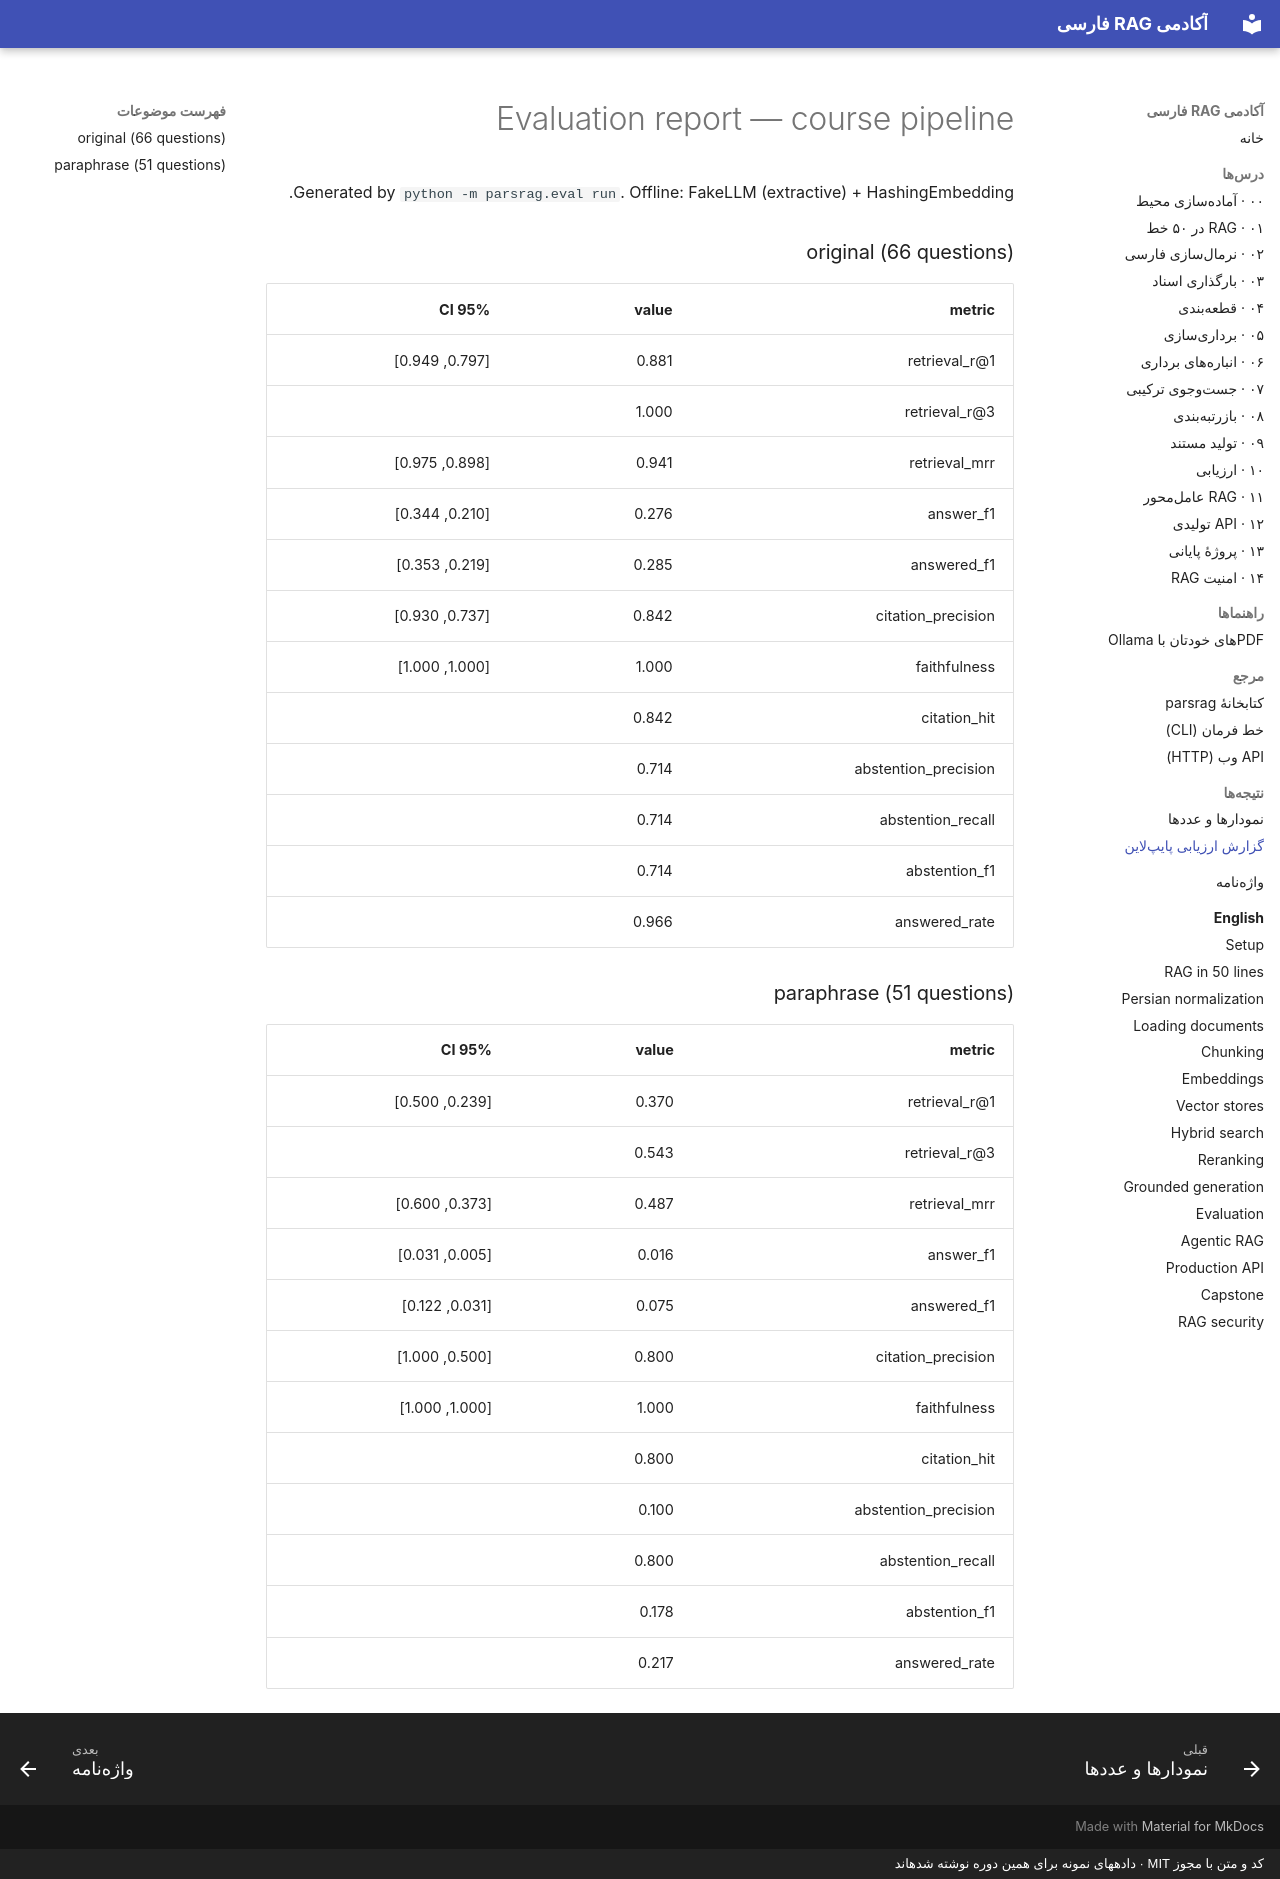

repository: snikookar/Persian-RAG-Academy · page: eval/report/index.html · generator: mkdocs · copyright: کد و متن با مجوز MIT · دادههای نمونه برای همین دوره نوشته شدهاند

# Evaluation report — course pipeline

Generated by `python -m parsrag.eval run`. Offline: FakeLLM (extractive) + HashingEmbedding.

### original (66 questions)

| metric | value | 95% CI |
|---|---|---|
| retrieval_r@1 | 0.881 | [0.797, 0.949] |
| retrieval_r@3 | 1.000 |  |
| retrieval_mrr | 0.941 | [0.898, 0.975] |
| answer_f1 | 0.276 | [0.210, 0.344] |
| answered_f1 | 0.285 | [0.219, 0.353] |
| citation_precision | 0.842 | [0.737, 0.930] |
| faithfulness | 1.000 | [1.000, 1.000] |
| citation_hit | 0.842 |  |
| abstention_precision | 0.714 |  |
| abstention_recall | 0.714 |  |
| abstention_f1 | 0.714 |  |
| answered_rate | 0.966 |  |

### paraphrase (51 questions)

| metric | value | 95% CI |
|---|---|---|
| retrieval_r@1 | 0.370 | [0.239, 0.500] |
| retrieval_r@3 | 0.543 |  |
| retrieval_mrr | 0.487 | [0.373, 0.600] |
| answer_f1 | 0.016 | [0.005, 0.031] |
| answered_f1 | 0.075 | [0.031, 0.122] |
| citation_precision | 0.800 | [0.500, 1.000] |
| faithfulness | 1.000 | [1.000, 1.000] |
| citation_hit | 0.800 |  |
| abstention_precision | 0.100 |  |
| abstention_recall | 0.800 |  |
| abstention_f1 | 0.178 |  |
| answered_rate | 0.217 |  |
